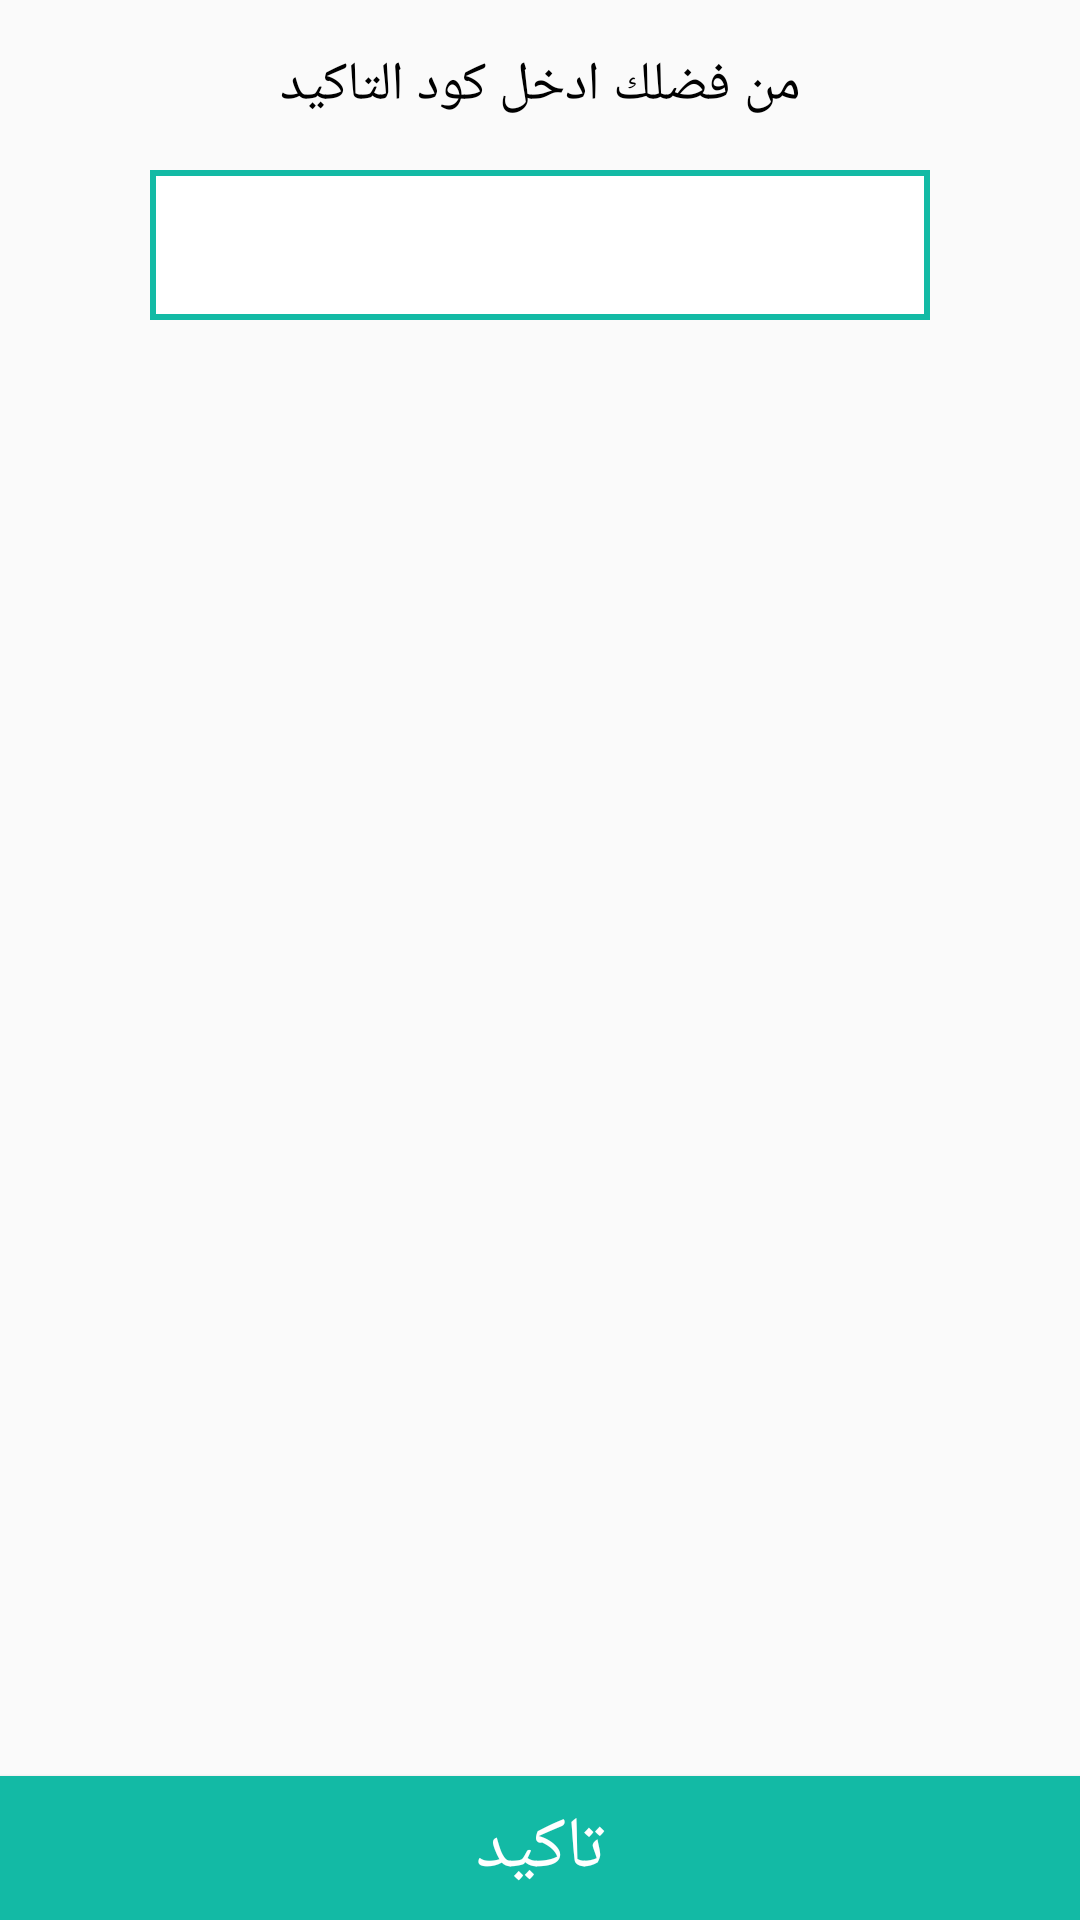

This screen was rendered from an Android layout file. Write that file and the resources it references.
<!-- AndroidManifest.xml: application theme MyMaterialTheme -->
<!-- res/layout/activity_confirm_code.xml -->
<?xml version="1.0" encoding="utf-8"?>
<RelativeLayout xmlns:android="http://schemas.android.com/apk/res/android"
    xmlns:app="http://schemas.android.com/apk/res-auto"
    xmlns:tools="http://schemas.android.com/tools"
    android:layout_width="match_parent"
    android:layout_height="match_parent"
    tools:context="com.example.Alharm.alharm.authentication.LogIn.ConfirmCode">
    <LinearLayout
        android:orientation="vertical"
        android:layout_width="match_parent"
        android:padding="16dp"
        android:layout_height="match_parent">

        <TextView
            android:gravity="center"
            android:text="@string/enter_confirmation_code"
            android:id="@+id/text_code"
            android:textSize="18sp"
            android:textColor="#000"
            android:layout_width="match_parent"
            android:layout_height="wrap_content" />


        <EditText

            android:layout_below="@id/text_code"
            android:id="@+id/et_code"
            android:layout_width="260dp"
            android:layout_gravity="center"
            android:ems="12"
            android:inputType="number"
            android:gravity="center"
            android:layout_marginTop="16dp"
            android:textSize="24dp"
            android:maxLength="4"
            android:textColor="#000"
            android:letterSpacing="@integer/letter_spacing"
            android:background="@drawable/white_shape_square"
            android:layout_height="50dp" />
    </LinearLayout>
    



    <Button
        android:id="@+id/submit"
        android:layout_width="match_parent"
        android:layout_height="wrap_content"
        android:layout_alignParentBottom="true"
        android:background="@drawable/white_shape_square_filles"
        android:text="@string/submit_text"
        android:textSize="24sp" />
</RelativeLayout>
<!-- resources referenced by this layout -->
<resources>
  <!-- drawable white_shape_square (drawable) -->
  <?xml version="1.0" encoding="utf-8"?>
  <shape xmlns:android="http://schemas.android.com/apk/res/android"
      android:shape="rectangle">
      <gradient
          android:angle="270"
          android:endColor="@color/colorAccent"
          android:startColor="@color/colorAccent" />
      <corners android:radius="0dp" />
      <stroke
          android:width="2dp"
          android:color="@color/colorPrimary" />
  </shape>
  <!-- drawable white_shape_square_filles (drawable) -->
  <?xml version="1.0" encoding="utf-8"?>
  <shape xmlns:android="http://schemas.android.com/apk/res/android"
      android:shape="rectangle">
      <gradient android:startColor="@color/colorPrimary"
          android:endColor="@color/colorPrimary"
          android:angle="270" />
  </shape>
  <integer name="letter_spacing">1</integer>
  <string name="enter_confirmation_code">من فضلك ادخل كود التاكيد</string>
  <string name="submit_text">تاكيد</string>
  <style name="MyMaterialTheme" parent="Theme.AppCompat.Light.NoActionBar">
          <item name="android:colorForeground">@color/foreground_material_light</item>
          <item name="android:textColorPrimary">@color/colorAccent</item>
          <item name="android:textColorSecondary">@color/ofWhite</item>
          <item name="android:textAppearanceLargePopupMenu">@style/popuptheme_large</item>
          <item name="android:textAppearanceSmallPopupMenu">@style/popuptheme_small</item>
      </style>
  <color name="colorAccent">#ffffff</color>
  <color name="colorPrimary">#13BAA5</color>
  <color name="foreground_material_light">#fafafa</color>
  <color name="ofWhite">#e6e6e6</color>
  <style name="popuptheme_large" parent="@style/TextAppearance.AppCompat.Light.Widget.PopupMenu.Large">
          <item name="android:textColor">@android:color/black</item>
      </style>
  <style name="popuptheme_small" parent="@style/TextAppearance.AppCompat.Light.Widget.PopupMenu.Small">
          <item name="android:textColor">@android:color/black</item>
      </style>
</resources>
